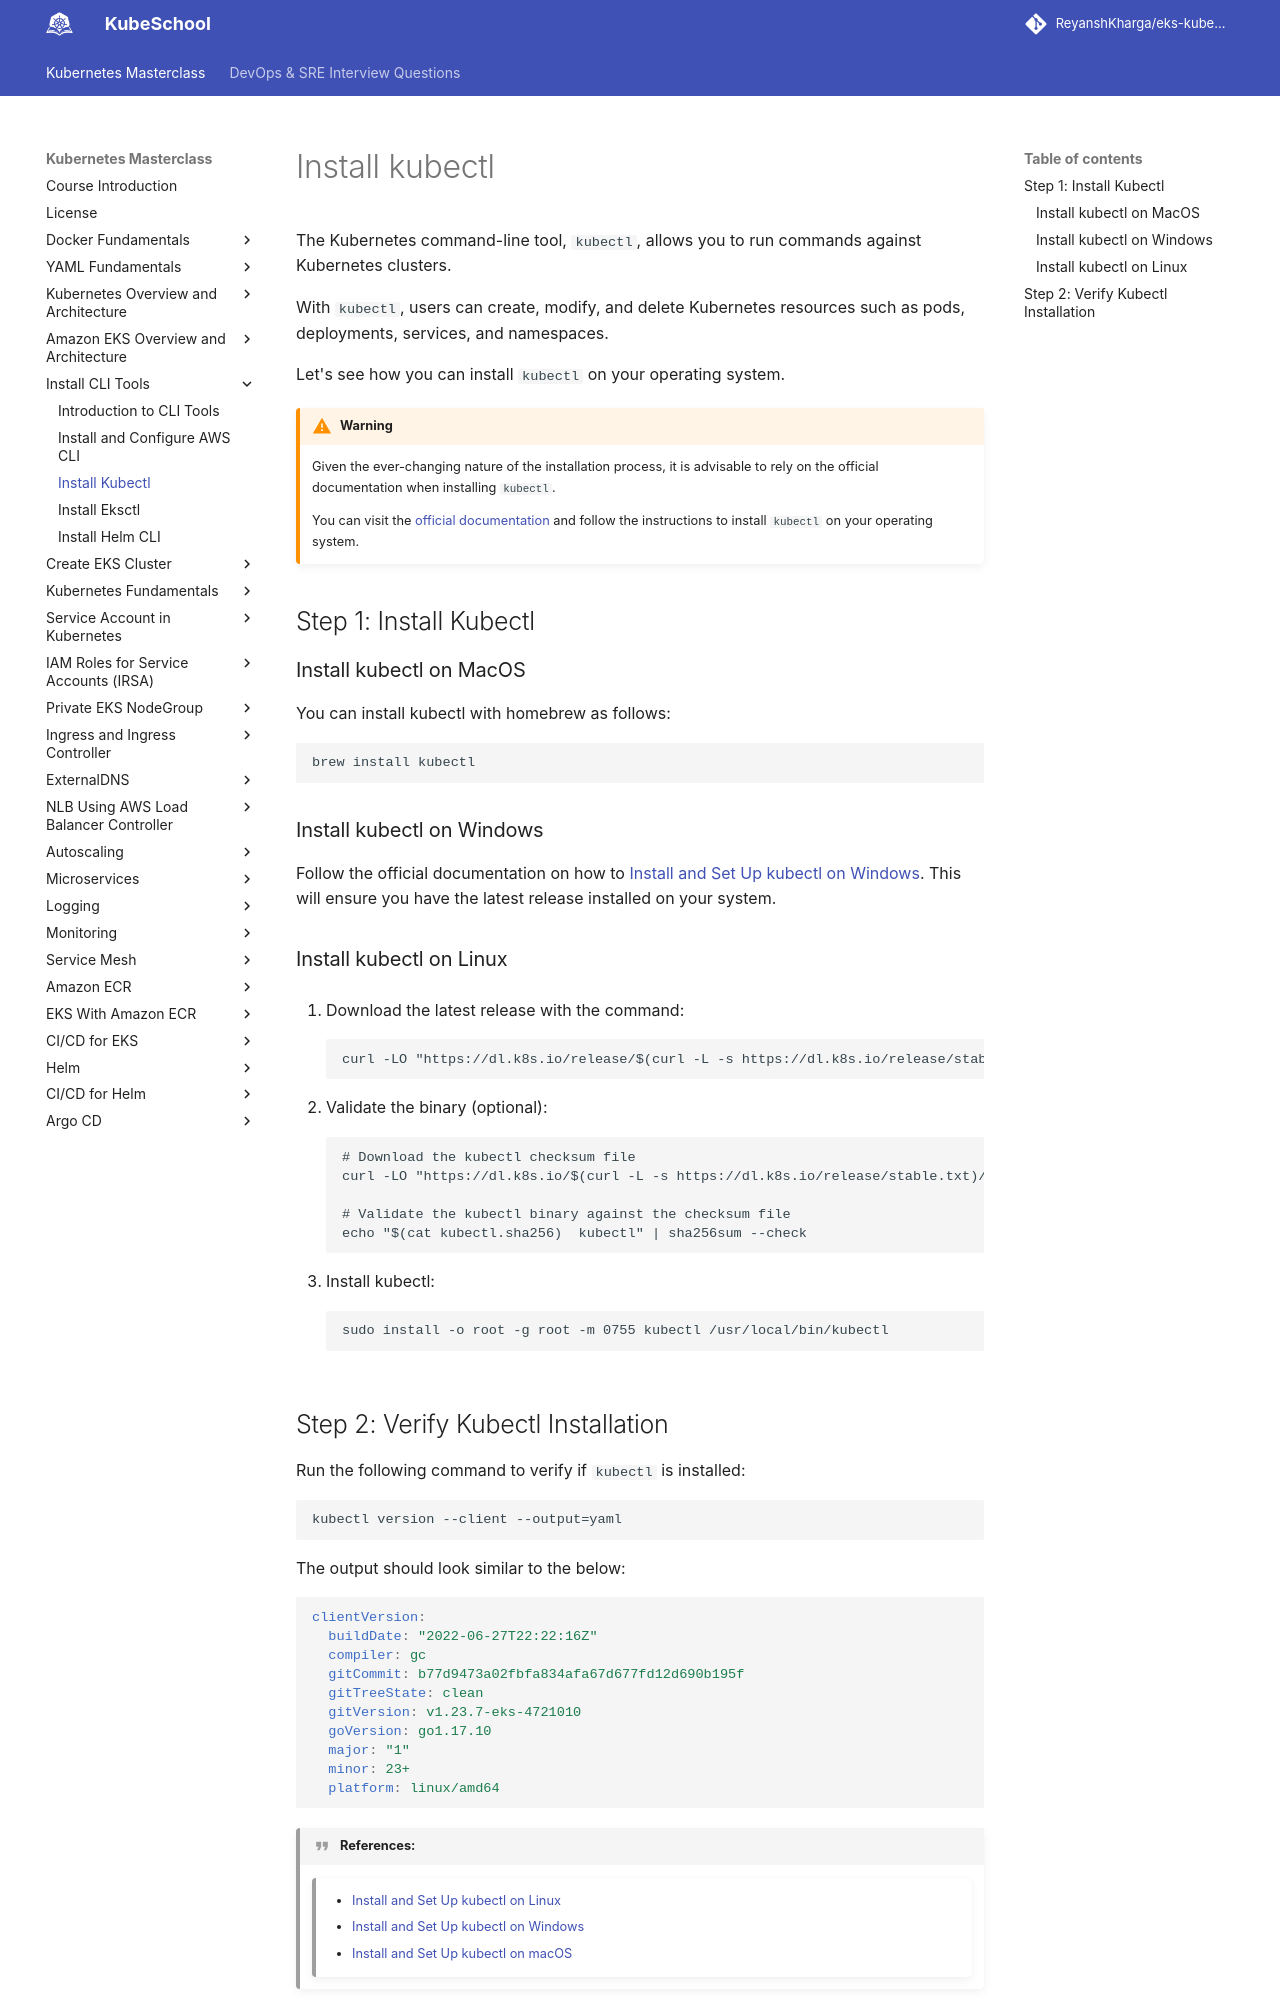

repository: ReyanshKharga/kloudkoncepts · page: kubernetes-on-eks/install-cli-tools/install-kubectl/index.html · generator: mkdocs

---
description: Learn how to install kubectl, the Kubernetes command-line tool, with our step-by-step guide for hassle-free setup.
---

# Install kubectl

The Kubernetes command-line tool, `kubectl`, allows you to run commands against Kubernetes clusters.

With `kubectl`, users can create, modify, and delete Kubernetes resources such as pods, deployments, services, and namespaces.

Let's see how you can install `kubectl` on your operating system.

!!! warning
    Given the ever-changing nature of the installation process, it is advisable to rely on the official documentation when installing `kubectl`.

    You can visit the [official documentation]{:target="_blank"} and follow the instructions to install `kubectl` on your operating system.


## Step 1: Install Kubectl

### Install kubectl on MacOS

You can install kubectl with homebrew as follows:

```
brew install kubectl
```


### Install kubectl on Windows

Follow the official documentation on how to [Install and Set Up kubectl on Windows]{:target="_blank"}. This will ensure you have the latest release installed on your system.


### Install kubectl on Linux

1. Download the latest release with the command:

    ```
    curl -LO "https://dl.k8s.io/release/$(curl -L -s https://dl.k8s.io/release/stable.txt)/bin/linux/amd64/kubectl"
    ```

2. Validate the binary (optional):

    ```
    # Download the kubectl checksum file
    curl -LO "https://dl.k8s.io/$(curl -L -s https://dl.k8s.io/release/stable.txt)/bin/linux/amd64/kubectl.sha256"

    # Validate the kubectl binary against the checksum file
    echo "$(cat kubectl.sha256)  kubectl" | sha256sum --check
    ```

3. Install kubectl:

    ```
    sudo install -o root -g root -m 0755 kubectl /usr/local/bin/kubectl
    ```
